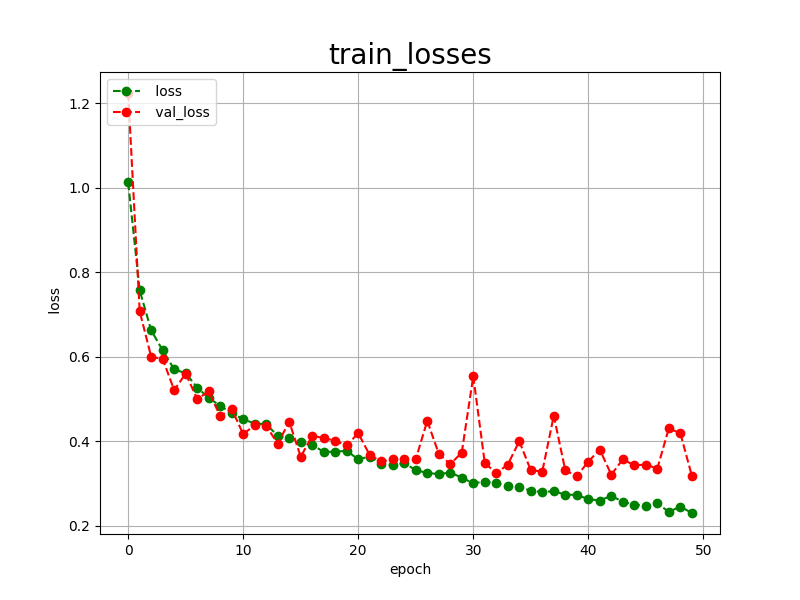

Data behind this chart, as committed beside it:
epoch, loss, val_loss
0, 1.012, 1.224
1, 0.7568, 0.7075
2, 0.6623, 0.5996
3, 0.6151, 0.5947
4, 0.5700, 0.5206
5, 0.5607, 0.5601
6, 0.5270, 0.4997
7, 0.5024, 0.5177
8, 0.4837, 0.4595
9, 0.4665, 0.4760
10, 0.4519, 0.4166
11, 0.4417, 0.4379
12, 0.4403, 0.4363
13, 0.4125, 0.3938
14, 0.4069, 0.4460
15, 0.3985, 0.3631
16, 0.3919, 0.4126
17, 0.3742, 0.4074
18, 0.3753, 0.4009
19, 0.3770, 0.3898
20, 0.3571, 0.4190
21, 0.3635, 0.3668
22, 0.3466, 0.3519
23, 0.3435, 0.3571
24, 0.3482, 0.3574
25, 0.3314, 0.3573
26, 0.3248, 0.4480
27, 0.3220, 0.3704
28, 0.3257, 0.3455
29, 0.3136, 0.3729
30, 0.3003, 0.5540
31, 0.3042, 0.3484
32, 0.3012, 0.3240
33, 0.2930, 0.3444
34, 0.2909, 0.4000
35, 0.2828, 0.3311
36, 0.2796, 0.3280
37, 0.2815, 0.4602
38, 0.2735, 0.3309
39, 0.2727, 0.3172
40, 0.2628, 0.3515
41, 0.2594, 0.3802
42, 0.2707, 0.3205
43, 0.2563, 0.3570
44, 0.2500, 0.3426
45, 0.2464, 0.3446
46, 0.2529, 0.3351
47, 0.2325, 0.4302
48, 0.2451, 0.4189
49, 0.2299, 0.3184
